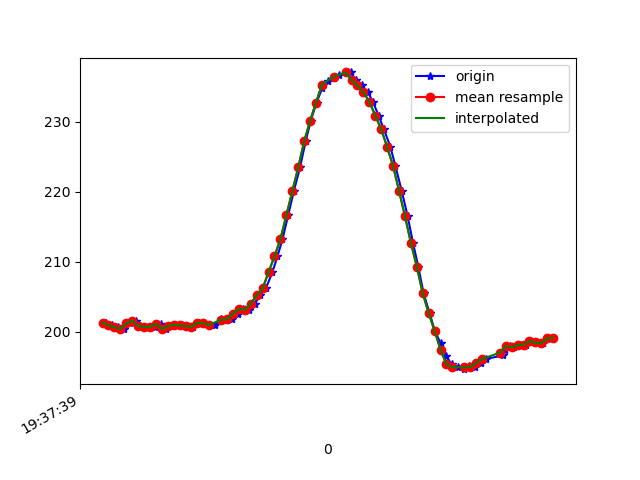

The data file committed next to this chart (first rows):
1617737859811, 433496505579587, 201.26953, -252.73438, -65.33203
1617737859820, 433496524258625, 200.9, -252.4, -64.94
1617737859832, 433496541869417, 201, -252.9, -63.77
1617737859851, 433496560914711, 200.6, -252.9, -64.55
1617737859872, 433496579929483, 200.4, -252.7, -64.84
1617737859893, 433496599035819, 201.2, -252.2, -64.75
1617737859912, 433496618111634, 201.6, -252.4, -64.94
1617737859927, 433496637065364, 200.8, -252.2, -64.45
1617737859958, 433496661268758, 200.7, -252.3, -64.55
1617737859976, 433496676010548, 200.7, -252.1, -64.84
1617737859996, 433496694628543, 201.1, -251.8, -64.26
1617737860014, 433496714101135, 200.4, -252.7, -63.77
1617737860026, 433496733024343, 200.8, -252.4, -63.57
1617737860046, 433496752130679, 201, -252.6, -63.38
1617737860067, 433496771359101, 200.9, -253.1, -63.77
1617737860084, 433496790526480, 200.8, -252.4, -63.57
1617737860105, 433496809602295, 200.7, -253, -63.38
1617737860125, 433496828983323, 201.3, -252.6, -63.57
1617737860142, 433496848089659, 201.2, -253.3, -63.77
1617737860162, 433496867287559, 201, -253.1, -64.26
1617737860178, 433496886332853, 200.9, -252.7, -64.06
1617737860200, 433496905500231, 201.8, -252.5, -64.26
1617737860219, 433496924850738, 201.7, -252.2, -63.57
1617737860238, 433496943834989, 201.8, -252.5, -63.18
1617737860256, 433496962971847, 202.5, -252.1, -63.87
1617737860275, 433496982078183, 203.2, -252.5, -63.48
1617737860293, 433497001092955, 203.1, -252.4, -62.79
1617737860314, 433497020138249, 204, -252.2, -62.3
1617737860332, 433497039153021, 205.2, -252.1, -62.01
1617737860351, 433497058503528, 206.2, -252, -61.33
1617737860373, 433497077426736, 208.5, -252.2, -61.72
1617737860390, 433497096716200, 210.7, -252.1, -60.25
1617737860407, 433497115761494, 213.2, -252, -59.67
1617737860426, 433497134806787, 216.6, -251.5, -57.91
1617737860445, 433497153821560, 220, -251.4, -56.15
1617737860466, 433497172927896, 223.4, -249.8, -52.93
1617737860485, 433497191942668, 227.1, -248.7, -48.93
1617737860502, 433497211018483, 230.1, -247.9, -46.68
1617737860522, 433497230185862, 232.7, -246.9, -43.36
1617737860541, 433497249200634, 234.8, -246.5, -40.14
1617737860559, 433497268429056, 235.7, -246.2, -38.09
1617737860580, 433497287260700, 236.2, -247, -36.72
1617737860598, 433497306550164, 236.6, -245.9, -36.62
1617737860637, 433497344671273, 237, -245.7, -36.04
1617737860654, 433497363686045, 235.9, -245.6, -37.6
1617737860674, 433497382731339, 235.2, -245.2, -39.45
1617737860695, 433497401898718, 234.2, -245.3, -40.72
1617737860712, 433497421127139, 232.8, -246.1, -43.16
1617737860731, 433497439958783, 230.9, -245.7, -44.73
1617737860749, 433497459126162, 228.9, -246.6, -47.56
1617737860771, 433497477988328, 226.4, -246.4, -49.8
1617737860788, 433497496972579, 223.6, -248, -53.42
1617737860809, 433497516201001, 220.1, -249.6, -55.86
1617737860829, 433497535093688, 216.5, -250.7, -57.32
1617737860847, 433497554047417, 212.7, -252, -59.38
1617737860865, 433497573245317, 209.3, -251.8, -61.33
1617737860883, 433497592351654, 205.5, -252.3, -61.82
1617737860903, 433497611366426, 202.6, -251.9, -62.01
1617737860921, 433497630503284, 200.1, -250.6, -62.89
1617737860940, 433497649518056, 198.3, -251.1, -63.09
1617737860959, 433497668563349, 196.5, -250.9, -63.09
... 18 more rows
